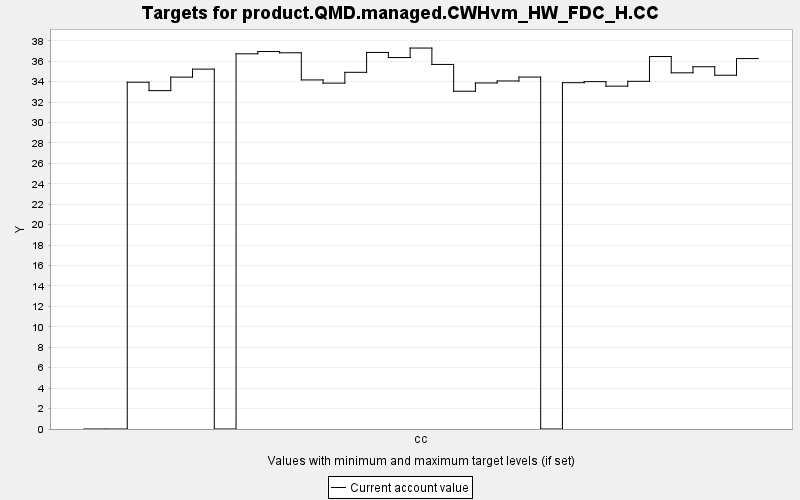

The table this chart was drawn from, first rows:
TARGET, PERIOD, YEAR, PERIODWIDTH, MINIMUM, MAXIMUM, MINWEIGHT, MAXWEIGHT, CURRENT, SUMMARY
product.QMD.managed.CWHvm_HW_FDC_H.CC, 0, 0, 10.0, 0.0, 10000, 1.0, 1.0, 0.0, 0.0
product.QMD.managed.CWHvm_HW_FDC_H.CC, 1, 10, 10.0, 0.0, 10000, 1.0, 1.0, 0.0, 0.0
product.QMD.managed.CWHvm_HW_FDC_H.CC, 2, 20, 10.0, 0.0, 10000, 1.0, 1.0, 33.94, 0.0
product.QMD.managed.CWHvm_HW_FDC_H.CC, 3, 30, 10.0, 0.0, 10000, 1.0, 1.0, 33.12, 0.0
product.QMD.managed.CWHvm_HW_FDC_H.CC, 4, 40, 10.0, 0.0, 10000, 1.0, 1.0, 34.44, 0.0
product.QMD.managed.CWHvm_HW_FDC_H.CC, 5, 50, 10.0, 0.0, 10000, 1.0, 1.0, 35.23, 0.0
product.QMD.managed.CWHvm_HW_FDC_H.CC, 6, 60, 10.0, 0.0, 10000, 1.0, 1.0, 0.0, 0.0
product.QMD.managed.CWHvm_HW_FDC_H.CC, 7, 70, 10.0, 0.0, 10000, 1.0, 1.0, 36.72, 0.0
product.QMD.managed.CWHvm_HW_FDC_H.CC, 8, 80, 10.0, 0.0, 10000, 1.0, 1.0, 36.95, 0.0
product.QMD.managed.CWHvm_HW_FDC_H.CC, 9, 90, 10.0, 0.0, 10000, 1.0, 1.0, 36.83, 0.0
product.QMD.managed.CWHvm_HW_FDC_H.CC, 10, 100, 10.0, 0.0, 10000, 1.0, 1.0, 34.17, 0.0
product.QMD.managed.CWHvm_HW_FDC_H.CC, 11, 110, 10.0, 0.0, 10000, 1.0, 1.0, 33.85, 0.0
product.QMD.managed.CWHvm_HW_FDC_H.CC, 12, 120, 10.0, 0.0, 10000, 1.0, 1.0, 34.91, 0.0
product.QMD.managed.CWHvm_HW_FDC_H.CC, 13, 130, 10.0, 0.0, 10000, 1.0, 1.0, 36.86, 0.0
product.QMD.managed.CWHvm_HW_FDC_H.CC, 14, 140, 10.0, 0.0, 10000, 1.0, 1.0, 36.36, 0.0
product.QMD.managed.CWHvm_HW_FDC_H.CC, 15, 150, 10.0, 0.0, 10000, 1.0, 1.0, 37.29, 0.0
product.QMD.managed.CWHvm_HW_FDC_H.CC, 16, 160, 10.0, 0.0, 10000, 1.0, 1.0, 35.69, 0.0
product.QMD.managed.CWHvm_HW_FDC_H.CC, 17, 170, 10.0, 0.0, 10000, 1.0, 1.0, 33.06, 0.0
product.QMD.managed.CWHvm_HW_FDC_H.CC, 18, 180, 10.0, 0.0, 10000, 1.0, 1.0, 33.87, 0.0
product.QMD.managed.CWHvm_HW_FDC_H.CC, 19, 190, 10.0, 0.0, 10000, 1.0, 1.0, 34.07, 0.0
product.QMD.managed.CWHvm_HW_FDC_H.CC, 20, 200, 10.0, 0.0, 10000, 1.0, 1.0, 34.45, 0.0
product.QMD.managed.CWHvm_HW_FDC_H.CC, 21, 210, 10.0, 0.0, 10000, 1.0, 1.0, 0.0, 0.0
product.QMD.managed.CWHvm_HW_FDC_H.CC, 22, 220, 10.0, 0.0, 10000, 1.0, 1.0, 33.9, 0.0
product.QMD.managed.CWHvm_HW_FDC_H.CC, 23, 230, 10.0, 0.0, 10000, 1.0, 1.0, 34, 0.0
product.QMD.managed.CWHvm_HW_FDC_H.CC, 24, 240, 10.0, 0.0, 10000, 1.0, 1.0, 33.56, 0.0
product.QMD.managed.CWHvm_HW_FDC_H.CC, 25, 250, 10.0, 0.0, 10000, 1.0, 1.0, 34.03, 0.0
product.QMD.managed.CWHvm_HW_FDC_H.CC, 26, 260, 10.0, 0.0, 10000, 1.0, 1.0, 36.46, 0.0
product.QMD.managed.CWHvm_HW_FDC_H.CC, 27, 270, 10.0, 0.0, 10000, 1.0, 1.0, 34.87, 0.0
product.QMD.managed.CWHvm_HW_FDC_H.CC, 28, 280, 10.0, 0.0, 10000, 1.0, 1.0, 35.46, 0.0
product.QMD.managed.CWHvm_HW_FDC_H.CC, 29, 290, 10.0, 0.0, 10000, 1.0, 1.0, 34.63, 0.0
product.QMD.managed.CWHvm_HW_FDC_H.CC, 30, 300, 10.0, 0.0, 10000, 1.0, 1.0, 36.26, 0.0
